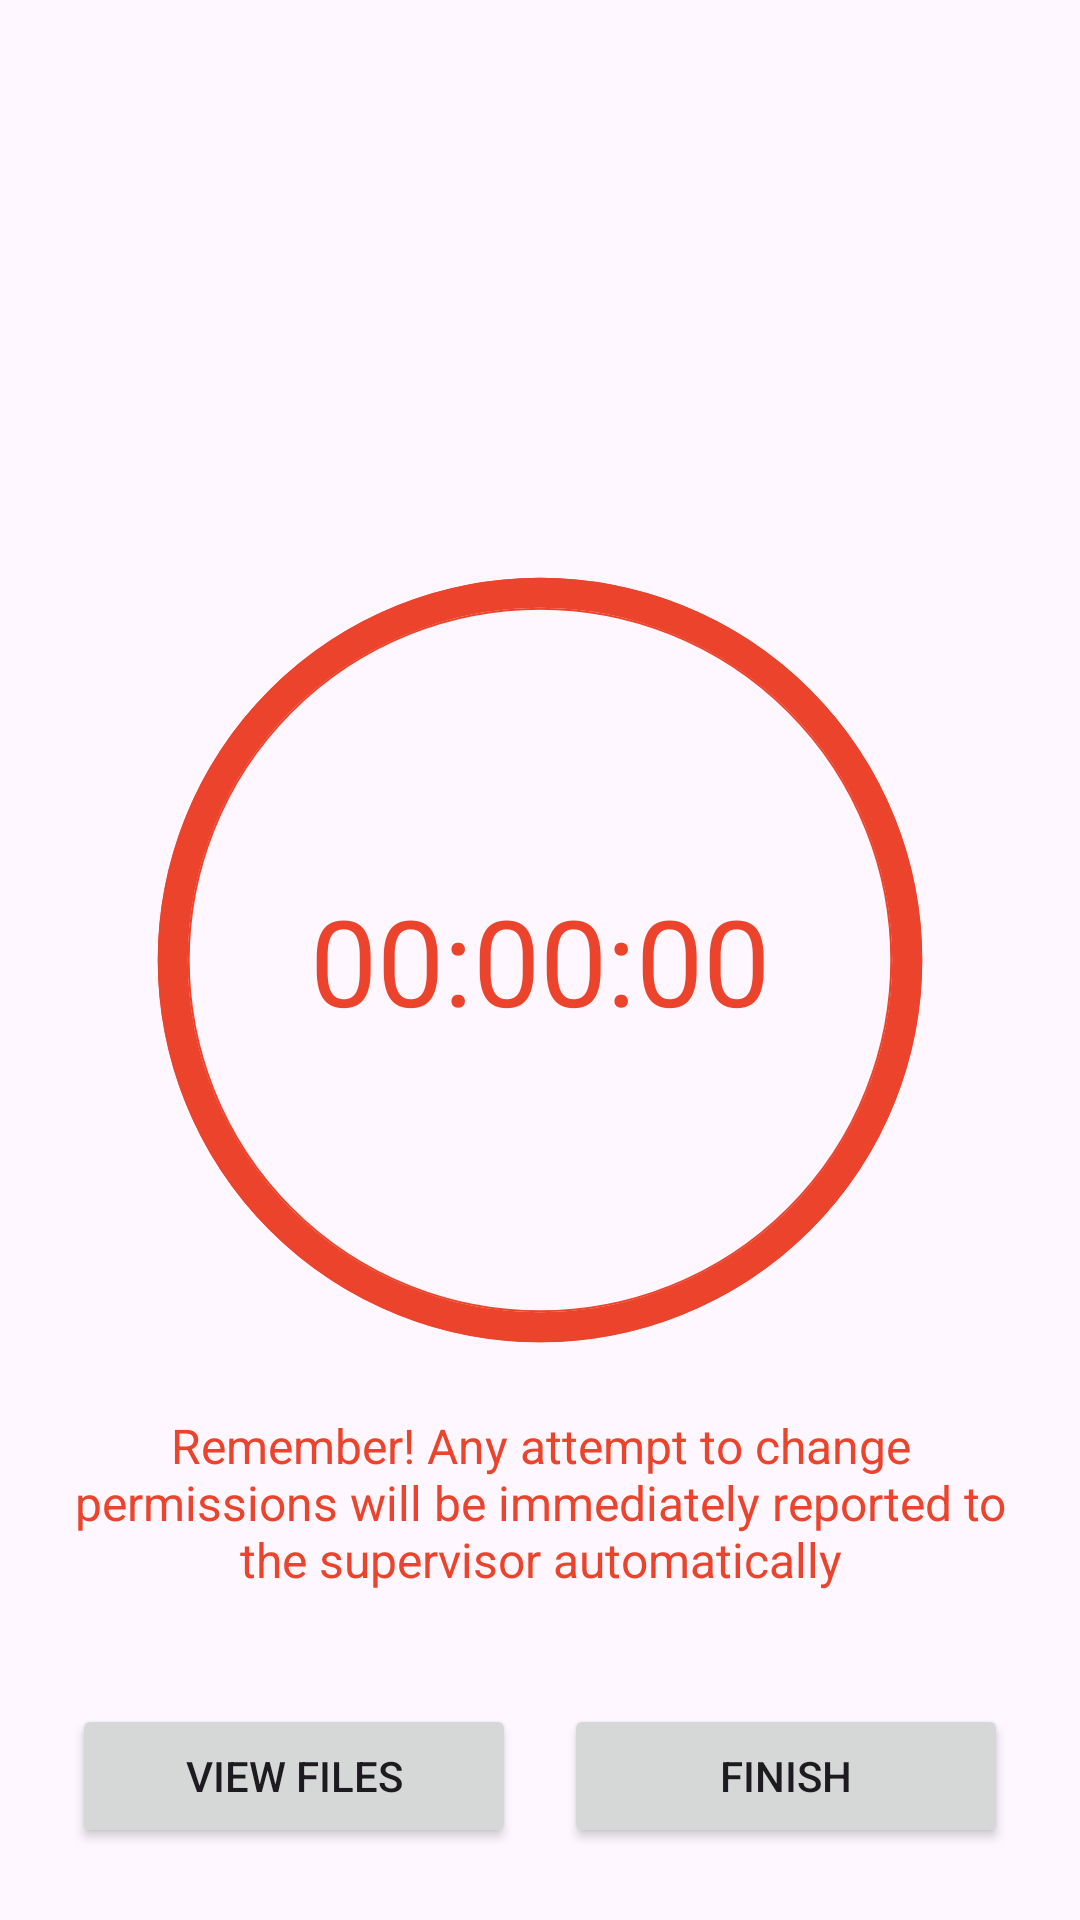

This screen was rendered from an Android layout file. Write that file and the resources it references.
<!-- AndroidManifest.xml: application theme Theme.ExaMate -->
<!-- res/layout/activity_student_exam_mode.xml -->
<?xml version="1.0" encoding="utf-8"?>
<RelativeLayout xmlns:android="http://schemas.android.com/apk/res/android"
    xmlns:tools="http://schemas.android.com/tools"
    android:id="@+id/activity_main"
    android:layout_width="match_parent"
    android:layout_height="match_parent"
    tools:context=".StudentExamModeActivity">

    <ProgressBar
        android:id="@+id/progressBarCircle"
        style="?android:attr/progressBarStyleHorizontal"
        android:layout_width="270dp"
        android:layout_height="270dp"
        android:layout_centerInParent="true"
        android:background="@drawable/drawable_circle_white"
        android:indeterminate="false"
        android:max="100"
        android:progress="100"
        android:progressDrawable="@drawable/drawable_circle_full"/>

    <TextView
        android:id="@+id/textViewTime"
        android:layout_width="wrap_content"
        android:layout_height="wrap_content"
        android:layout_centerInParent="true"
        android:text="00:00:00"
        android:textColor="@color/collectionOrange"
        android:textSize="40sp" />

    <TextView
        android:id="@+id/warning"
        android:layout_width="wrap_content"
        android:layout_height="wrap_content"
        android:layout_below="@id/progressBarCircle"
        android:layout_centerHorizontal="true"
        android:layout_marginTop="16dp"
        android:gravity="center"
        android:paddingHorizontal="22dp"
        android:text="@string/warning"
        android:textColor="@color/collectionOrange"
        android:textSize="16sp" />

    <TextView
        android:id="@+id/className"
        android:layout_width="match_parent"
        android:layout_height="wrap_content"
        android:layout_marginTop="56dp"
        android:gravity="center_horizontal"
        android:text=""
        android:textSize="28sp"
        android:textStyle="bold" />

    <LinearLayout
        android:layout_width="match_parent"
        android:layout_height="wrap_content"
        android:layout_alignParentBottom="true"
        android:layout_marginHorizontal="24dp"
        android:layout_marginBottom="24dp"
        android:gravity="center_horizontal"
        android:orientation="horizontal">

        <Button
            android:id="@+id/viewFilesButton"
            android:layout_width="0dp"
            android:layout_height="wrap_content"
            android:layout_weight="1"
            android:text="@string/view_files" />

        <View
            android:layout_width="16dp"
            android:layout_height="0dp"
            android:layout_weight="0" />

        <Button
            android:id="@+id/finishButton"
            android:layout_width="0dp"
            android:layout_height="wrap_content"
            android:layout_weight="1"
            android:text="@string/finish" />

    </LinearLayout>
</RelativeLayout>
<!-- resources referenced by this layout -->
<resources>
  <color name="collectionOrange">#ec442c</color>
  <!-- drawable drawable_circle_full (drawable) -->
  <shape xmlns:android="http://schemas.android.com/apk/res/android"
      android:innerRadiusRatio="2.3"
      android:shape="ring"
      android:thickness="10dp"
      android:useLevel="true">
      <solid android:color="@color/collectionOrange" />
  </shape>
  <!-- drawable drawable_circle_white (drawable) -->
  <shape xmlns:android="http://schemas.android.com/apk/res/android"
      android:innerRadiusRatio="2.3"
      android:shape="ring"
      android:thickness="10dp"
      android:useLevel="false">
      <solid android:color="@color/material_on_primary_emphasis_high_type" />
      <stroke
          android:width="0.5dp"
          android:color="@color/collectionOrange" />
  </shape>
  <string name="finish">Finish</string>
  <string name="view_files">View Files</string>
  <string name="warning">Remember! Any attempt to change permissions will be immediately reported to the supervisor automatically</string>
  <style name="Theme.ExaMate" parent="Base.Theme.ExaMate" />
  <style name="Base.Theme.ExaMate" parent="Theme.Material3.DayNight.NoActionBar">
          <item name="colorPrimary">@color/collectionOrange</item>
          <item name="colorPrimaryVariant">@color/collectionBlack</item>
  
  
          
      </style>
  <color name="collectionBlack">#263238</color>
</resources>
